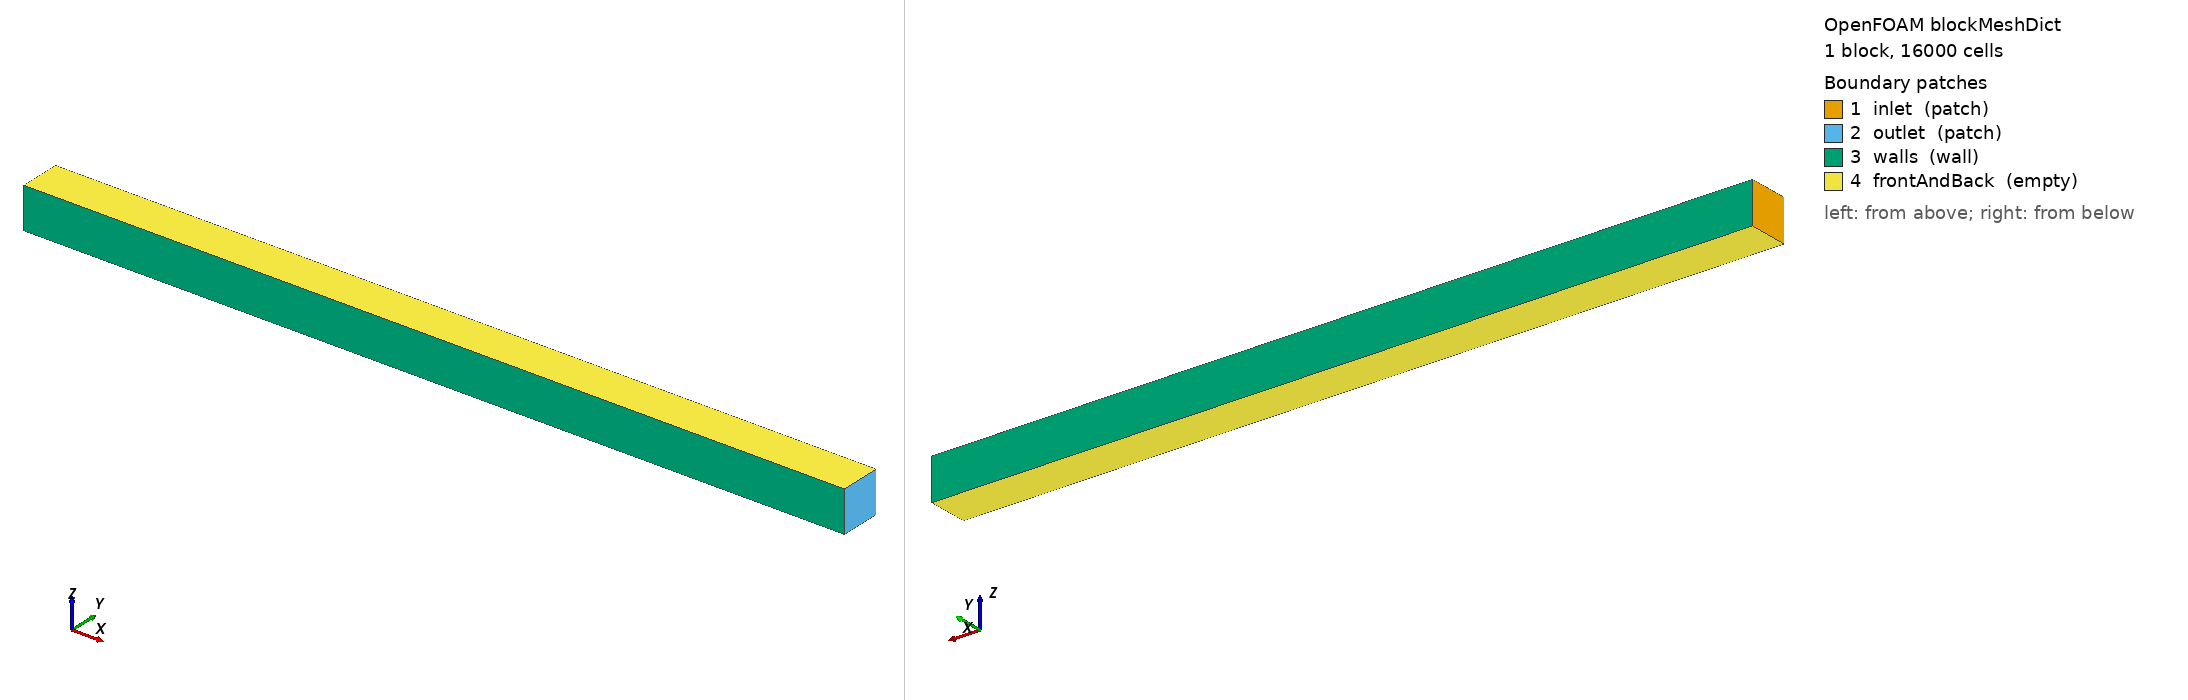

OpenFOAM case: the mesh blockMesh builds from blockMeshDict, 1 block(s), 16000 cells. Boundary patches (legend numbers): 1 inlet (patch), 2 outlet (patch), 3 walls (wall), 4 frontAndBack (empty). Left view from above one corner, right view from below the opposite corner. Boundary conditions: 1 field file(s) under 0/; 4 of 4 drawn patches have an entry in a shipped field file.

=== system/blockMeshDict ===
FoamFile
{
    format      ascii;
    class       dictionary;
    object      blockMeshDict;
}

convertToMeters 0.001;

vertices
(
    (0 0 0) (20.0 0 0) (20.0 1.0 0) (0 1.0 0)
    (0 0 1.0) (20.0 0 1.0) (20.0 1.0 1.0) (0 1.0 1.0)
);

blocks ( hex (0 1 2 3 4 5 6 7) (400 40 1) simpleGrading (1 1 1) );

boundary
(
    inlet        { type patch; faces ((0 4 7 3)); }
    outlet       { type patch; faces ((1 2 6 5)); }
    walls        { type wall;  faces ((0 1 5 4) (3 7 6 2)); }
    frontAndBack { type empty; faces ((0 3 2 1) (4 5 6 7)); }
);


=== 0/U ===
FoamFile
{
    format      ascii;
    class       volVectorField;
    object      U;
}

dimensions      [0 1 -1 0 0 0 0];
internalField   uniform (0 0 0);
boundaryField
{
    inlet        { type fixedValue; value uniform (0.1 0 0); }
    outlet       { type zeroGradient; }
    walls        { type noSlip; }
    frontAndBack { type empty; }
}
